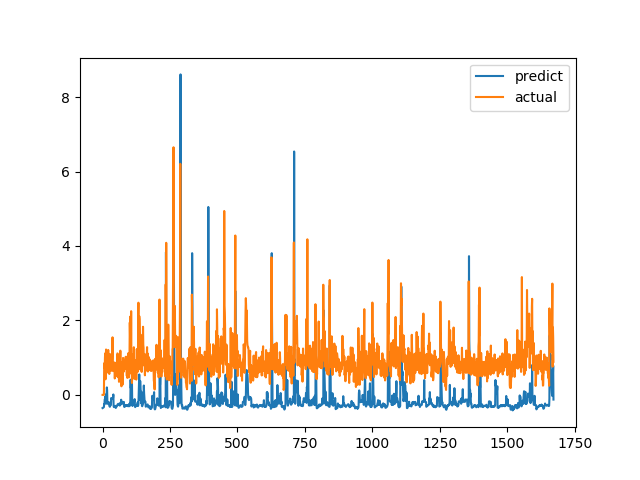

Source data for this figure (header and first rows):
predict, actual
-0.3549, 0.0
-0.3522, 0.0
-0.3473, 0.0
-0.3421, 0.0
-0.3355, 0.0
-0.3284, 0.0
-0.2469, 0.6915
-0.2512, 0.8558
-0.1241, 0.7094
-0.1217, 1.015
-0.05051, 1.116
-0.102, 0.4183
-0.0294, 1.002
0.01287, 1.219
-0.2345, 1.143
0.007408, 0.6528
0.2004, 0.6747
0.1204, 0.601
-0.2119, 0.6695
-0.2369, 0.6538
-0.2399, 0.7814
-0.232, 1.206
-0.2116, 0.8469
-0.1947, 0.8286
-0.2087, 0.6482
-0.2918, 0.5624
-0.3098, 0.7183
-0.3201, 1.1
-0.3043, 0.9542
-0.2864, 0.729
-0.2653, 0.6694
-0.2668, 0.8631
-0.08541, 0.6465
-0.09931, 0.8223
-0.1015, 0.9236
-0.09822, 0.8301
-0.1061, 1.067
-0.1012, 1.546
-0.09133, 0.6827
-0.08571, 0.6386
0.01127, 0.6464
-0.2992, 0.6881
-0.3273, 0.7274
-0.3214, 0.65
-0.3167, 0.8694
-0.3018, 0.4409
-0.3036, 0.4519
-0.2948, 0.7575
-0.3404, 0.4952
-0.3516, 0.6851
-0.3285, 0.7244
-0.3261, 0.8654
-0.3116, 0.74
-0.2997, 0.8071
-0.2863, 0.8204
-0.2847, 1.114
-0.2558, 1.109
-0.2451, 0.4751
-0.2437, 1.039
-0.2391, 0.9458
... 1,612 more rows
